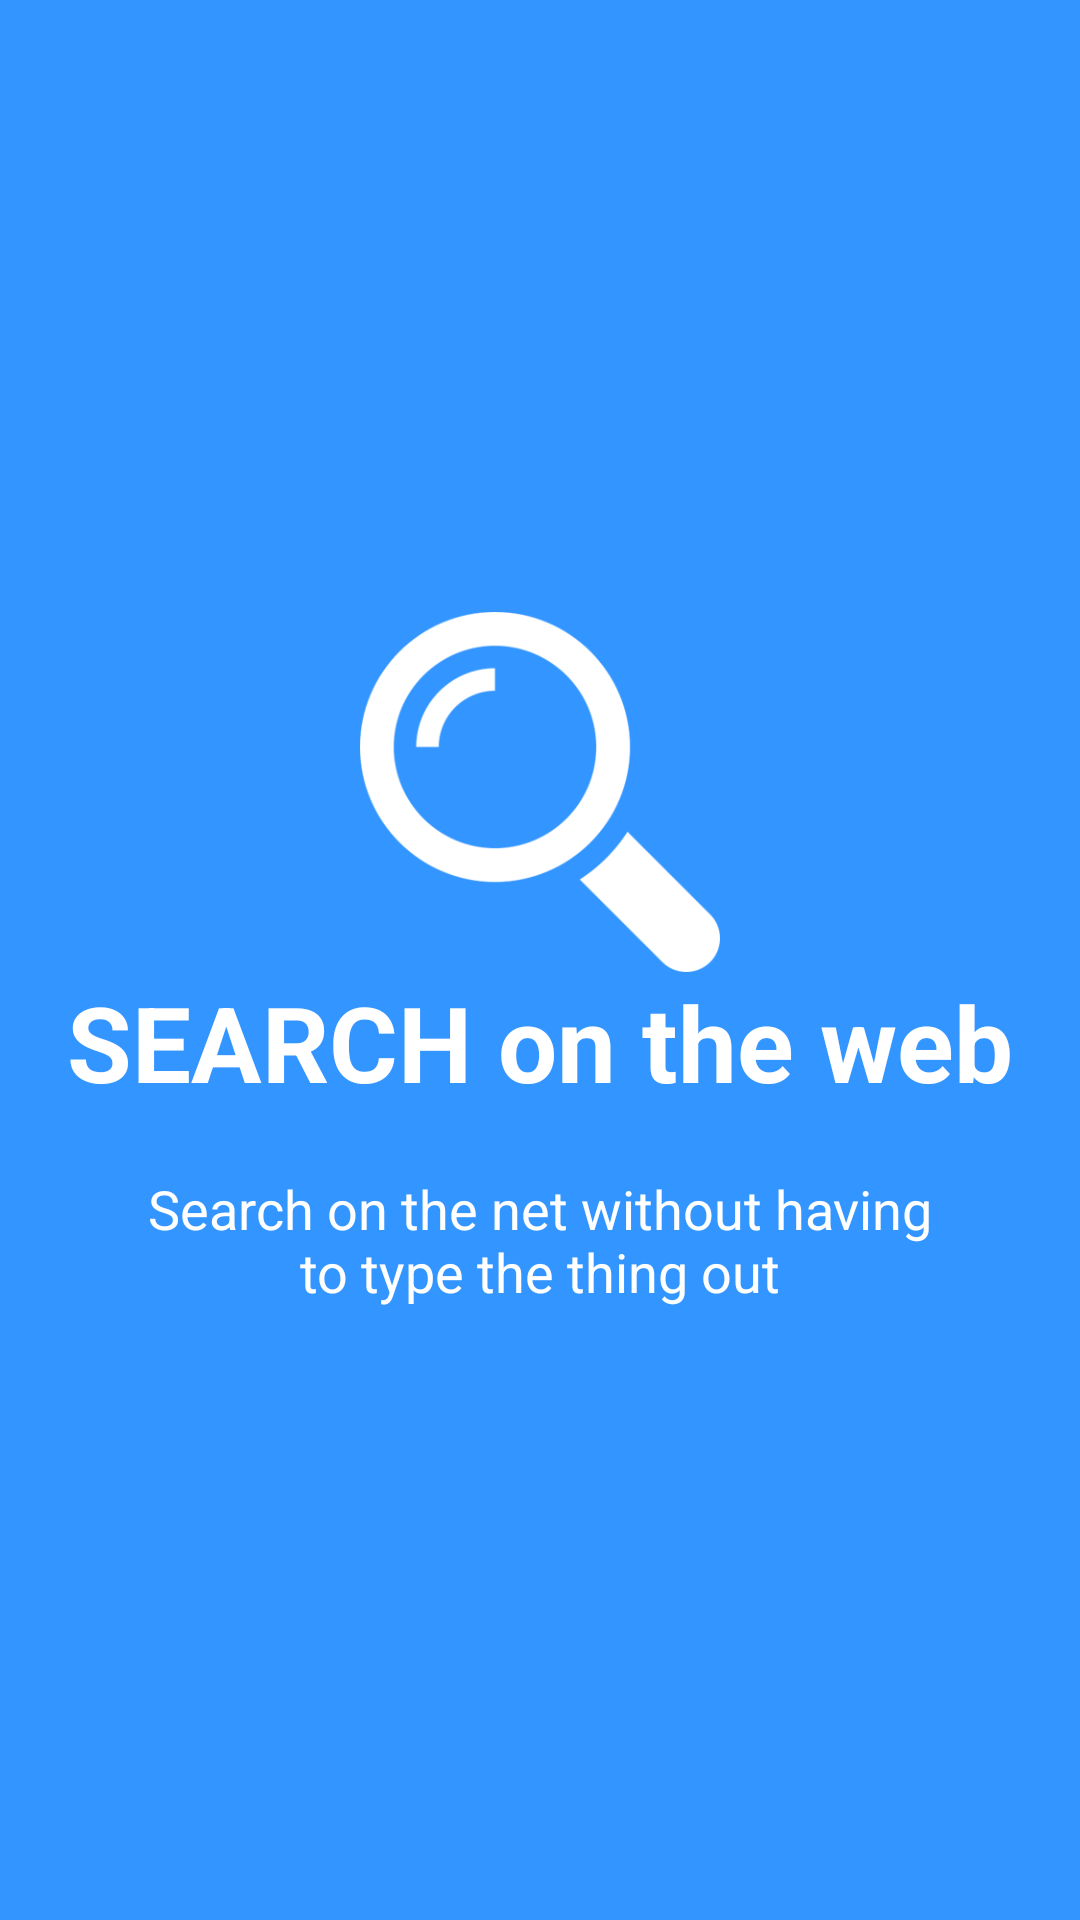

The Android layout XML behind this screen, and the referenced resources:
<!-- AndroidManifest.xml: application theme AppTheme -->
<!-- res/layout/welcome_slide3.xml -->
<?xml version="1.0" encoding="utf-8"?>
<RelativeLayout xmlns:android="http://schemas.android.com/apk/res/android"
    android:layout_width="match_parent"
    android:layout_height="match_parent"
    android:background="@color/bg_screen3">

    <LinearLayout
        android:layout_width="wrap_content"
        android:layout_height="wrap_content"
        android:layout_centerInParent="true"
        android:gravity="center_horizontal"
        android:orientation="vertical">

        <ImageView
            android:layout_width="@dimen/img_width_height"
            android:layout_height="@dimen/img_width_height"
            android:src="@drawable/ic_search" />

        <TextView
            android:layout_width="wrap_content"
            android:layout_height="wrap_content"
            android:text="@string/slide_3_title"
            android:textColor="@android:color/white"
            android:textSize="35dp"
            android:textStyle="bold" />

        <TextView
            android:layout_width="wrap_content"
            android:layout_height="wrap_content"
            android:layout_marginTop="20dp"
            android:paddingLeft="@dimen/desc_padding"
            android:paddingRight="@dimen/desc_padding"
            android:text="@string/slide_3_desc"
            android:textAlignment="center"
            android:textColor="@android:color/white"
            android:textSize="18dp" />

    </LinearLayout>

</RelativeLayout>
<!-- resources referenced by this layout -->
<resources>
  <color name="bg_screen3">#3395ff</color>
  <dimen name="desc_padding">40dp</dimen>
  <dimen name="img_width_height">120dp</dimen>
  <!-- drawable ic_search: png bitmap (drawable-hdpi, 8199 bytes) -->
  <string name="slide_3_desc">Search on the net without having to type the thing out</string>
  <string name="slide_3_title">SEARCH on the web</string>
  <style name="AppTheme" parent="Theme.AppCompat.Light.DarkActionBar">
          
          <item name="colorPrimary">@color/colorPrimary</item>
          <item name="colorPrimaryDark">@color/colorPrimaryDark</item>
          <item name="colorAccent">@color/colorAccent</item>
      </style>
  <color name="colorPrimary">#3f51b5</color>
  <color name="colorPrimaryDark">#303f9f</color>
  <color name="colorAccent">#ff4081</color>
</resources>
